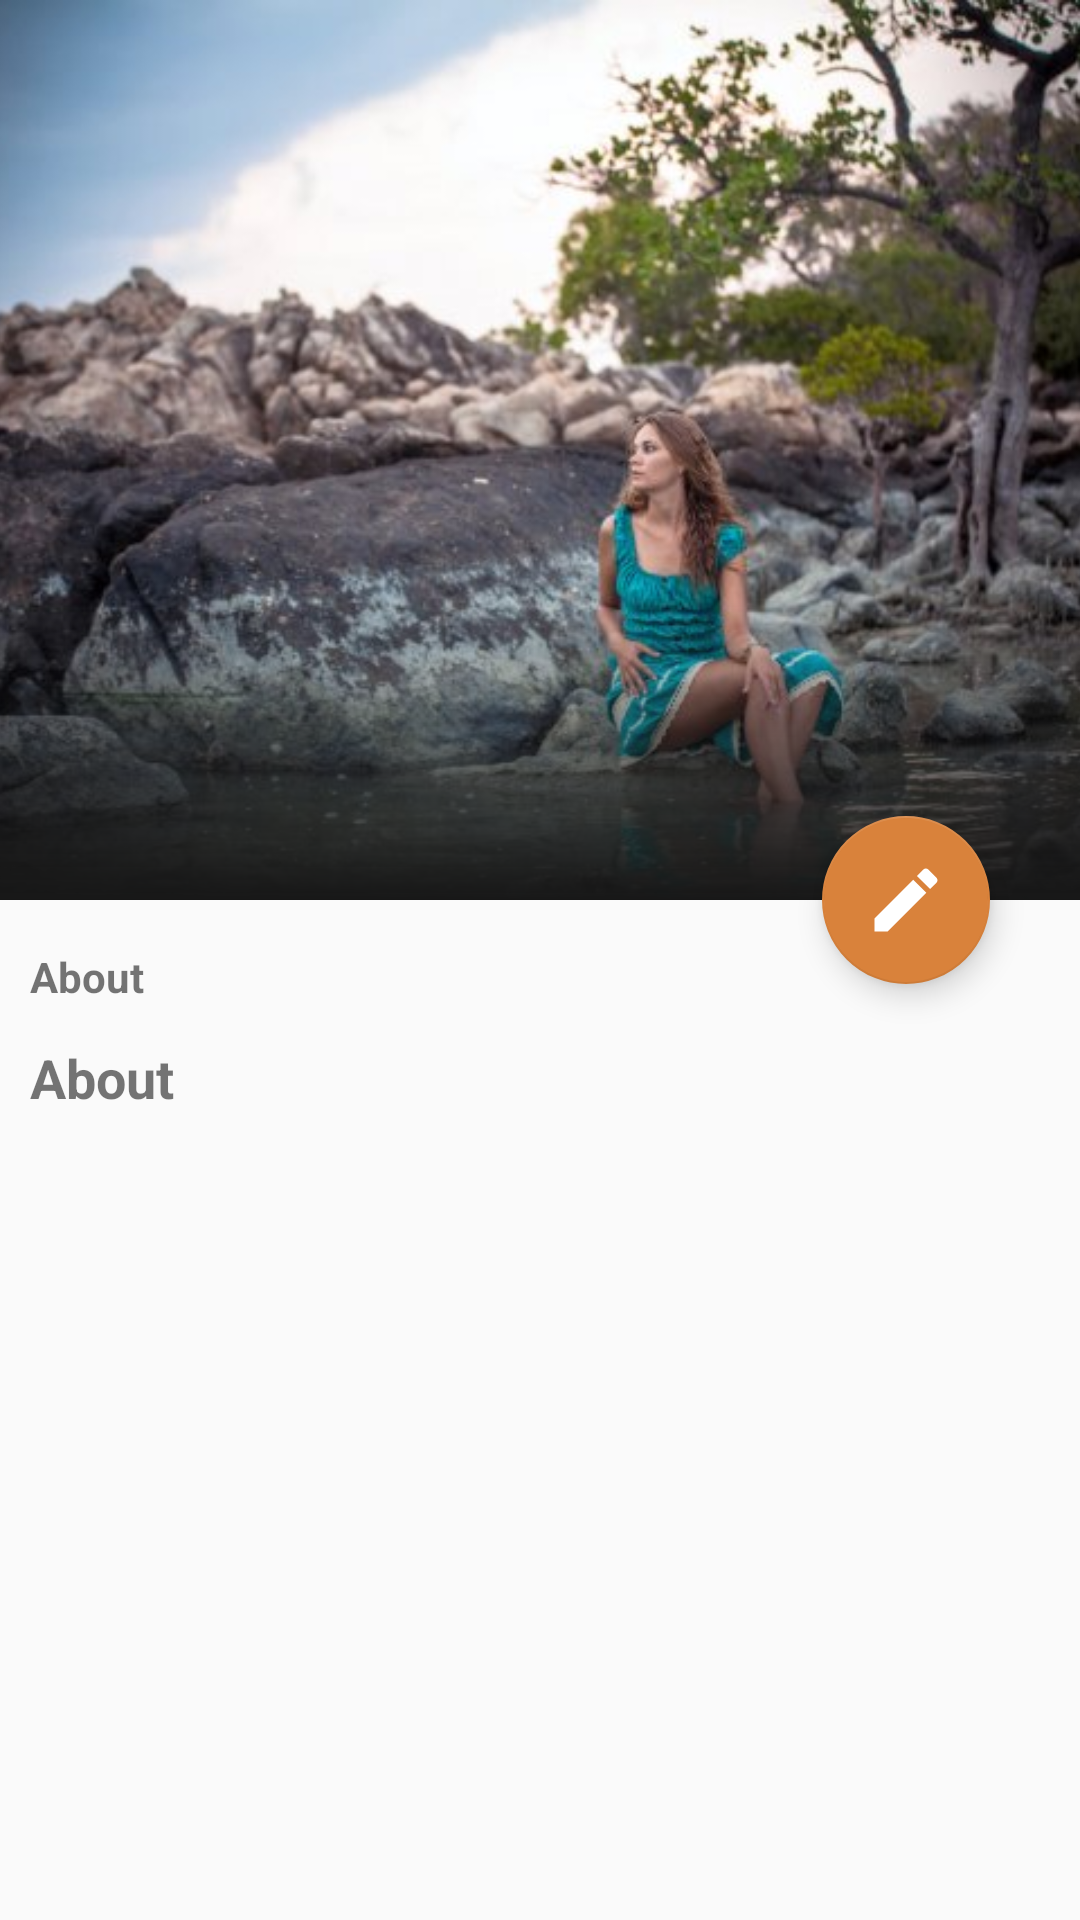

Produce the Android XML layout that renders to this screen, including the resource entries it uses.
<!-- AndroidManifest.xml: application theme AppTheme -->
<!-- res/layout/activity_visualizacao.xml -->
<?xml version="1.0" encoding="utf-8"?>
    <androidx.coordinatorlayout.widget.CoordinatorLayout
        xmlns:android="http://schemas.android.com/apk/res/android"
        xmlns:app="http://schemas.android.com/apk/res-auto"
        xmlns:tools="http://schemas.android.com/tools"
        android:layout_width="match_parent"
        android:layout_height="match_parent"
        android:fitsSystemWindows="true"
        tools:context=".activity.VisualizacaoActivity">

        <com.google.android.material.appbar.AppBarLayout
            android:id="@+id/appbar"
            android:layout_width="match_parent"
            android:layout_height="300dp"
            android:fitsSystemWindows="true"
            android:theme="@style/ThemeOverlay.MaterialComponents.Dark"
            >
            <com.google.android.material.appbar.CollapsingToolbarLayout
                android:id="@+id/collapse"
                android:layout_width="match_parent"
                android:layout_height="match_parent"
                android:fitsSystemWindows="true"

                app:contentScrim="@color/colorPrimaryDark"
                app:expandedTitleMarginStart="15dp"
                app:expandedTitleMarginBottom="20dp"
                app:layout_scrollFlags="scroll|exitUntilCollapsed|snap">

                <ImageView
                    android:id="@+id/imagemTema"
                    android:layout_width="match_parent"
                    android:layout_height="match_parent"
                    android:contentDescription="@string/app_name"
                    android:fitsSystemWindows="true"
                    android:scaleType="centerCrop"
                    android:src="@drawable/testefoto"
                    app:layout_collapseMode="parallax" />

                <View
                    android:id="@+id/view"
                    android:layout_width="wrap_content"
                    android:layout_height="100dp"
                    android:layout_gravity="bottom"
                    android:background="@drawable/titlebackground" />


                <androidx.appcompat.widget.Toolbar
                    android:id="@+id/toolbar"
                    android:layout_width="match_parent"
                    android:layout_height="?actionBarSize"
                    app:contentInsetStart="0dp"
                    app:contentInsetStartWithNavigation="0dp"
                    app:layout_collapseMode="pin"
                    app:popupTheme="@style/ThemeOverlay.MaterialComponents.Light" />


            </com.google.android.material.appbar.CollapsingToolbarLayout>


        </com.google.android.material.appbar.AppBarLayout>
        <androidx.core.widget.NestedScrollView
            android:layout_width="match_parent"
            android:layout_height="match_parent"
            android:overScrollMode="never"
            app:layout_behavior="com.google.android.material.appbar.AppBarLayout$ScrollingViewBehavior">
            <LinearLayout
                android:layout_width="match_parent"
                android:layout_height="wrap_content"
                android:orientation="vertical"
                android:padding="10dp">

                <TextView
                    android:layout_width="match_parent"
                    android:layout_height="wrap_content"
                    android:layout_marginTop="6dp"
                    android:layout_marginBottom="6dp"
                    android:text="About"
                    android:textStyle="bold"/>


                <TextView
                    android:id="@+id/visuTexto"
                    android:layout_width="match_parent"
                    android:layout_height="wrap_content"
                    android:layout_marginTop="6dp"
                    android:layout_marginBottom="6dp"
                    android:text="About"
                    android:textSize="18sp"
                    android:textStyle="bold" />



            </LinearLayout>

        </androidx.core.widget.NestedScrollView>

    <com.google.android.material.floatingactionbutton.FloatingActionButton
        android:id="@+id/fabButton"
        android:layout_width="wrap_content"
        android:layout_height="wrap_content"
        android:layout_marginRight="30dp"
        android:src="@drawable/ic_edit_24"
        app:backgroundTint="@color/colorAccent"
        app:layout_anchor="@id/collapse"
        app:layout_anchorGravity="bottom|end|right"
        app:maxImageSize="28dp"
        app:tint="@android:color/white" />
    </androidx.coordinatorlayout.widget.CoordinatorLayout>
<!-- resources referenced by this layout -->
<resources>
  <color name="colorAccent">#d9823b</color>
  <color name="colorPrimaryDark">#005f63</color>
  <!-- drawable ic_edit_24 (drawable) -->
  <vector android:height="24dp" android:tint="#040457"
      android:viewportHeight="24" android:viewportWidth="24"
      android:width="24dp" xmlns:android="http://schemas.android.com/apk/res/android">
      <path android:fillColor="@android:color/white" android:pathData="M3,17.25V21h3.75L17.81,9.94l-3.75,-3.75L3,17.25zM20.71,7.04c0.39,-0.39 0.39,-1.02 0,-1.41l-2.34,-2.34c-0.39,-0.39 -1.02,-0.39 -1.41,0l-1.83,1.83 3.75,3.75 1.83,-1.83z"/>
  </vector>
  <!-- drawable testefoto: jpg bitmap (drawable-v24, 54619 bytes) -->
  <!-- drawable titlebackground (drawable-v24) -->
  <?xml version="1.0" encoding="utf-8"?>
  <shape xmlns:android="http://schemas.android.com/apk/res/android"
      android:shape="rectangle">
      <gradient
          android:angle="90"
          android:endColor="@android:color/transparent"
          android:startColor="@color/black"/>
  
  </shape>
  <string name="app_name">NotPadBR</string>
  <style name="AppTheme" parent="Theme.AppCompat.Light.NoActionBar">
          
          <item name="colorPrimary">@color/colorPrimary</item>
          <item name="colorPrimaryDark">@color/colorPrimaryDark</item>
          <item name="colorAccent">@color/colorAccent</item>
      </style>
  <color name="black">#171717</color>
  <color name="colorPrimary">#005f63</color>
</resources>
